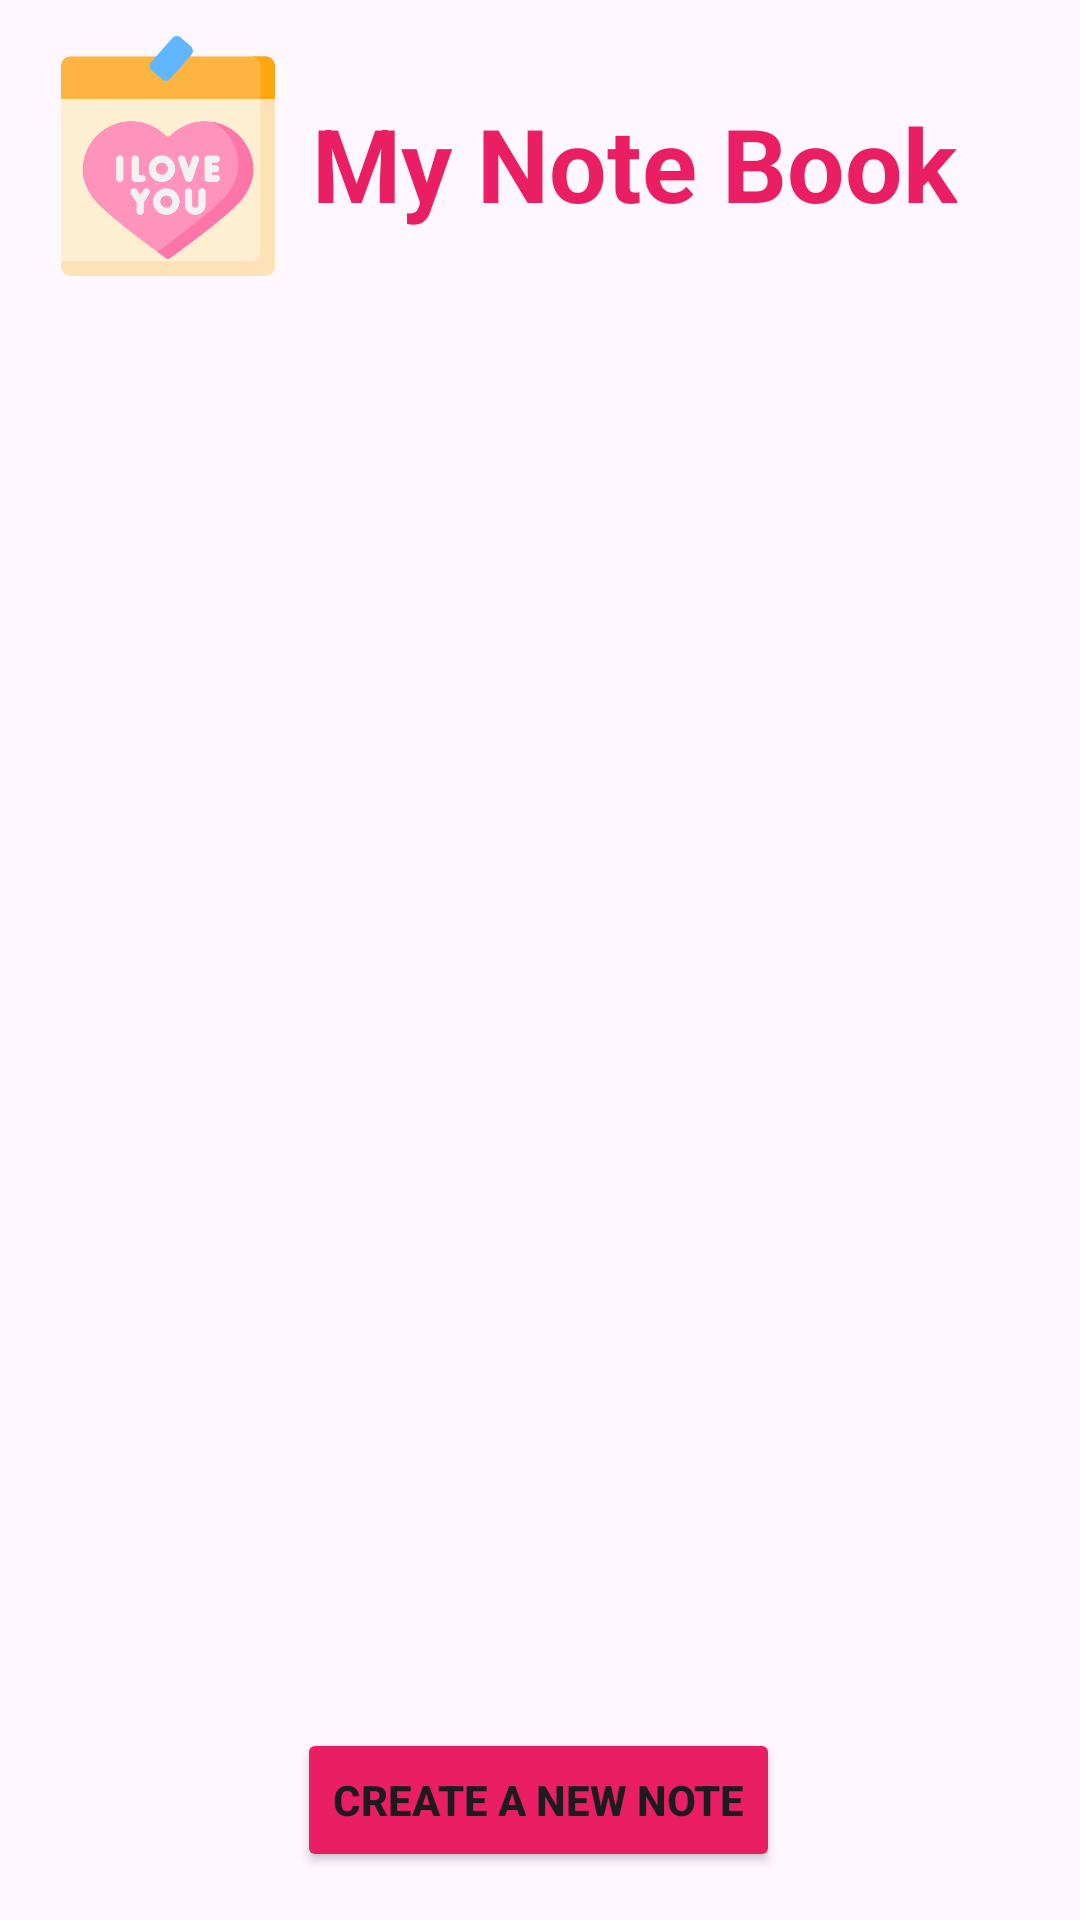

Reconstruct the res/layout file that produces this screen, plus the resources it refers to.
<!-- AndroidManifest.xml: application theme Theme.AppNotebook -->
<!-- res/layout/activity_main.xml -->
<?xml version="1.0" encoding="utf-8"?>
<androidx.constraintlayout.widget.ConstraintLayout xmlns:android="http://schemas.android.com/apk/res/android"
    xmlns:app="http://schemas.android.com/apk/res-auto"
    xmlns:tools="http://schemas.android.com/tools"
    android:id="@+id/main"
    android:layout_width="match_parent"
    android:layout_height="match_parent"
    tools:context=".MainActivity">

    <ImageView
        android:id="@+id/imageView2"
        android:layout_width="80dp"
        android:layout_height="80dp"
        android:layout_marginStart="16dp"
        android:layout_marginTop="12dp"
        app:layout_constraintStart_toStartOf="parent"
        app:layout_constraintTop_toTopOf="parent"
        app:srcCompat="@drawable/note" />

    <androidx.recyclerview.widget.RecyclerView
        android:id="@+id/recyclerView1"
        android:layout_width="373dp"
        android:layout_height="549dp"
        android:layout_marginTop="20dp"
        app:layout_constraintBottom_toTopOf="@+id/button"
        app:layout_constraintEnd_toEndOf="parent"
        app:layout_constraintStart_toStartOf="parent"
        app:layout_constraintTop_toBottomOf="@+id/imageView2" />

    <Button
        android:id="@+id/button"
        android:layout_width="wrap_content"
        android:layout_height="wrap_content"
        android:layout_marginBottom="16dp"
        android:backgroundTint="@color/pink"
        android:text="@string/text2"
        android:textSize="14sp"
        android:textStyle="bold"
        app:layout_constraintBottom_toBottomOf="parent"
        app:layout_constraintEnd_toEndOf="parent"
        app:layout_constraintHorizontal_bias="0.497"
        app:layout_constraintStart_toStartOf="parent" />

    <TextView
        android:id="@+id/textView2"
        android:layout_width="wrap_content"
        android:layout_height="wrap_content"
        android:layout_marginStart="8dp"
        android:text="@string/text1"
        android:textColor="@color/pink"
        android:textSize="34sp"
        android:textStyle="bold"
        app:layout_constraintBottom_toBottomOf="@+id/imageView2"
        app:layout_constraintStart_toEndOf="@+id/imageView2"
        app:layout_constraintTop_toTopOf="@+id/imageView2"
        app:layout_constraintVertical_bias="0.571" />
</androidx.constraintlayout.widget.ConstraintLayout>
<!-- resources referenced by this layout -->
<resources>
  <color name="pink">#E91E63</color>
  <!-- drawable note: png bitmap (drawable, 21915 bytes) -->
  <string name="text1">My Note Book</string>
  <string name="text2">Create A New Note</string>
  <style name="Theme.AppNotebook" parent="Base.Theme.AppNotebook" />
  <style name="Base.Theme.AppNotebook" parent="Theme.Material3.DayNight.NoActionBar">
          
          
      </style>
</resources>
